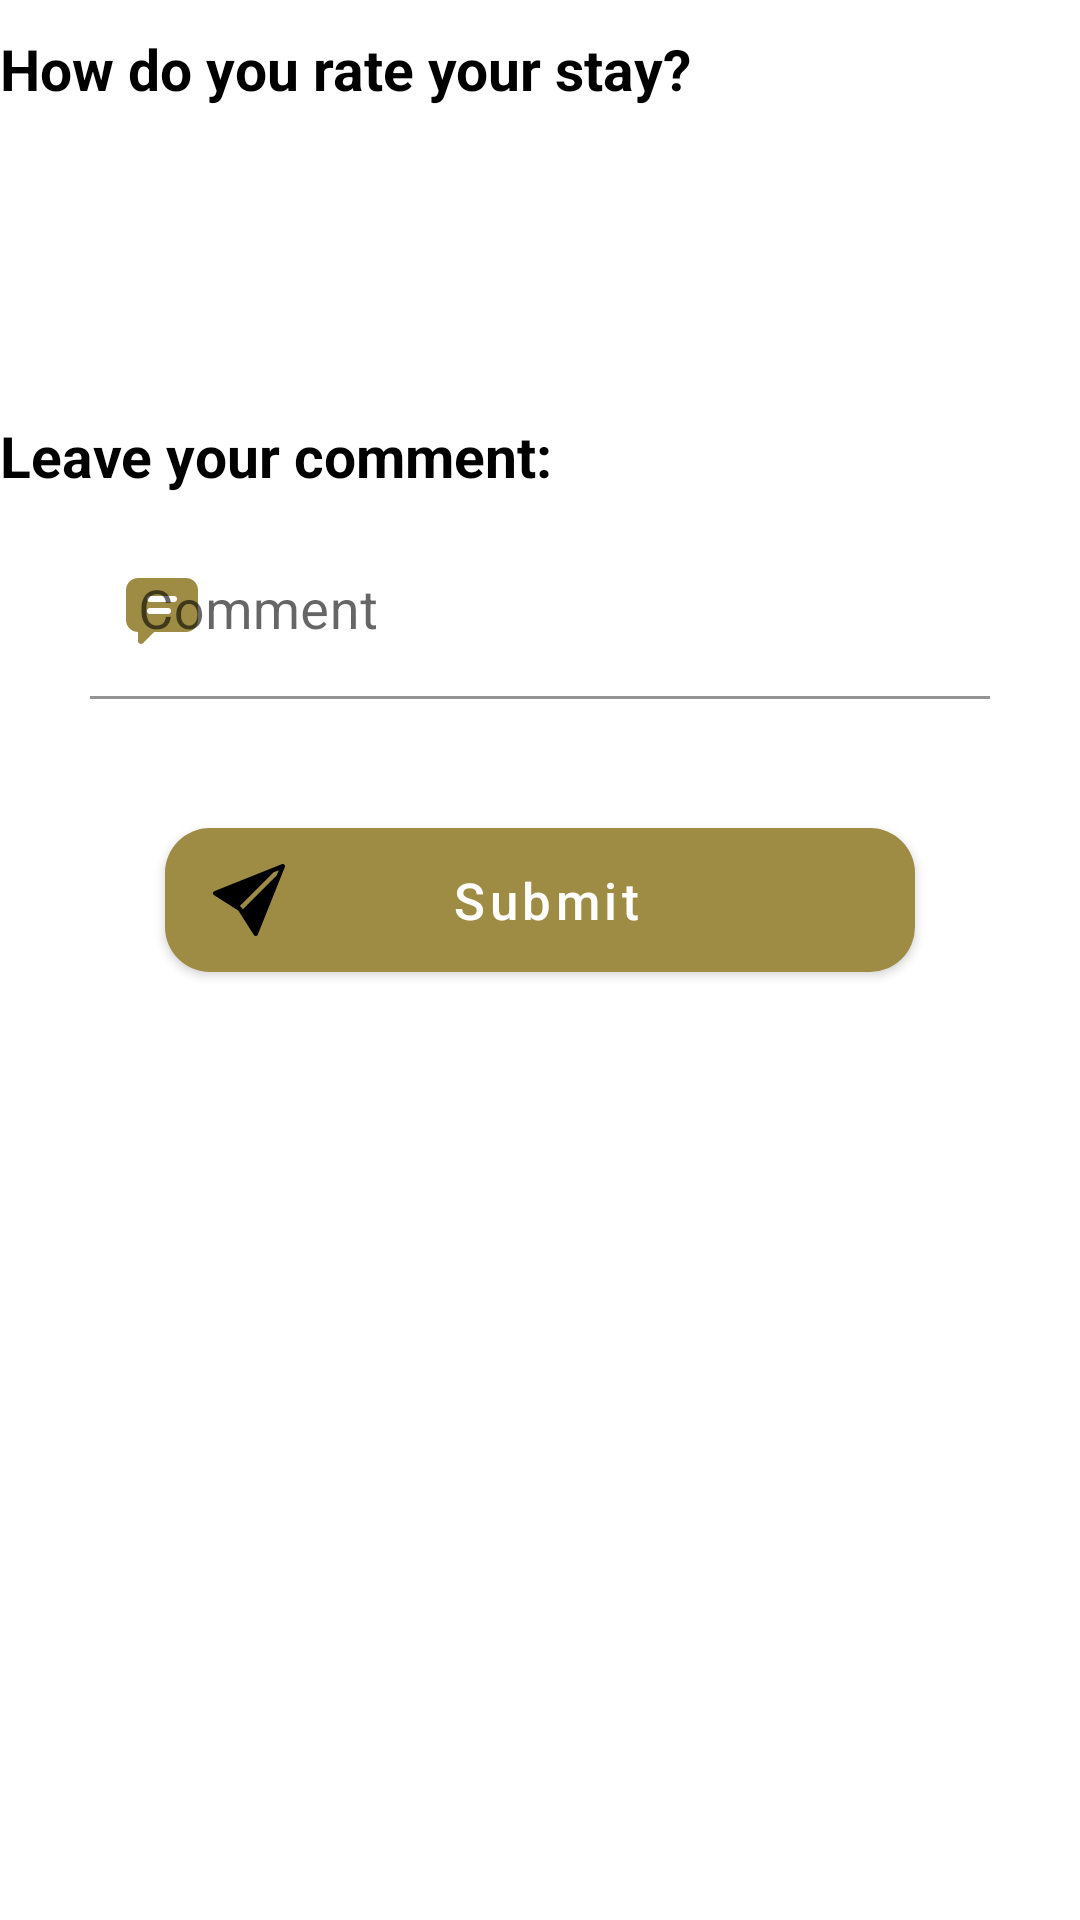

Reconstruct the res/layout file that produces this screen, plus the resources it refers to.
<!-- AndroidManifest.xml: application theme Theme.HappyGuest -->
<!-- res/layout/fragment_register_review.xml -->
<?xml version="1.0" encoding="utf-8"?>
<LinearLayout xmlns:android="http://schemas.android.com/apk/res/android"
    xmlns:app="http://schemas.android.com/apk/res-auto"
    xmlns:tools="http://schemas.android.com/tools"
    android:layout_width="match_parent"
    android:layout_height="match_parent"
    android:layout_marginLeft="30dp"
    android:layout_marginRight="30dp"
    android:orientation="vertical"
    tools:context=".app.home.review.RegisterReviewFragment">

    <TextView
        android:id="@+id/textClassificationReview"
        android:layout_width="match_parent"
        android:layout_height="wrap_content"
        android:layout_marginTop="10dp"
        android:layout_marginBottom="10dp"
        android:text="@string/classification_review"
        android:textColor="#000000"
        android:textSize="19sp"
        android:textStyle="bold" />

    <LinearLayout
        android:layout_width="match_parent"
        android:layout_height="wrap_content"
        android:gravity="center_horizontal"
        android:orientation="horizontal">

        <ImageButton
            android:id="@+id/imageStar1"
            android:layout_width="48dp"
            android:layout_height="48dp"
            android:background="@null"
            android:contentDescription="@string/star_review"
            android:scaleX="1.4"
            android:scaleY="1.4"
            android:src="@drawable/star_icon"
            app:tint="@color/dark_gold"
            tools:ignore="DuplicateSpeakableTextCheck" />

        <ImageButton
            android:id="@+id/imageStar2"
            android:layout_width="48dp"
            android:layout_height="48dp"
            android:background="@null"
            android:contentDescription="@string/star_review"
            android:scaleX="1.4"
            android:scaleY="1.4"
            android:src="@drawable/star_icon"
            app:tint="@color/dark_gold" />

        <ImageButton
            android:id="@+id/imageStar3"
            android:layout_width="48dp"
            android:layout_height="48dp"
            android:background="@null"
            android:contentDescription="@string/star_review"
            android:scaleX="1.4"
            android:scaleY="1.4"
            android:src="@drawable/star_icon"
            app:tint="@color/dark_gold" />

        <ImageButton
            android:id="@+id/imageStar4"
            android:layout_width="48dp"
            android:layout_height="48dp"
            android:background="@null"
            android:contentDescription="@string/star_review"
            android:scaleX="1.4"
            android:scaleY="1.4"
            android:src="@drawable/star_icon"
            app:tint="@color/dark_gold" />

        <ImageButton
            android:id="@+id/imageStar5"
            android:layout_width="48dp"
            android:layout_height="48dp"
            android:background="@null"
            android:backgroundTint="@color/white"
            android:contentDescription="@string/star_review"
            android:scaleX="1.4"
            android:scaleY="1.4"
            android:src="@drawable/star_icon"
            app:tint="@color/dark_gold" />
    </LinearLayout>

    <TextView
        android:id="@+id/textErrorStars"
        android:layout_width="match_parent"
        android:layout_height="wrap_content"
        android:layout_marginTop="4dp"
        android:text="@string/star_required"
        android:textColor="#B84141"
        android:textSize="12sp"
        android:visibility="invisible" />

    <TextView
        android:id="@+id/textCommentReview"
        android:layout_width="match_parent"
        android:layout_height="wrap_content"
        android:layout_marginTop="25dp"
        android:layout_marginBottom="10dp"
        android:text="@string/comment_review"
        android:textColor="#000000"
        android:textSize="19sp"
        android:textStyle="bold" />

    <com.google.android.material.textfield.TextInputLayout
        android:id="@+id/inputComment"
        android:layout_width="300dp"
        android:layout_height="wrap_content"
        android:layout_gravity="center_horizontal"
        android:enabled="true"
        app:errorEnabled="true"
        app:errorTextAppearance="@style/TextAppearance.AppCompat.Small"
        app:errorTextColor="#B84141"
        app:startIconDrawable="@drawable/comment_icon"
        app:startIconTint="@color/gold">

        <com.google.android.material.textfield.TextInputEditText
            android:id="@+id/txtComment"
            android:layout_width="match_parent"
            android:layout_height="wrap_content"
            android:background="#FFFFFF"
            android:hint="@string/comment"
            android:inputType="text|textMultiLine"
            android:lineSpacingExtra="8sp"
            android:maxLength="255"
            android:maxLines="10"
            android:minLines="1"
            android:nestedScrollingEnabled="false"
            android:singleLine="false"
            android:textColorHint="#757575"
            android:textSize="18sp" />
    </com.google.android.material.textfield.TextInputLayout>

    <Button
        android:id="@+id/btnRegisterReview"
        android:layout_width="250dp"
        android:layout_height="48dp"
        android:layout_gravity="center_horizontal"
        android:layout_marginTop="20dp"
        android:layout_marginBottom="20dp"
        android:background="@drawable/btn_primary"
        android:clickable="true"
        android:text="@string/submit"
        android:textAllCaps="false"
        android:textColor="@color/white"
        android:textSize="17sp"
        android:visibility="visible"
        app:icon="@drawable/submit_icon"
        app:iconPadding="-20dp"
        app:iconTint="@color/black"
        tools:ignore="TextContrastCheck" />
</LinearLayout>
<!-- resources referenced by this layout -->
<resources>
  <color name="black">#FF000000</color>
  <color name="dark_gold">#78661E</color>
  <color name="gold">#9E8C44</color>
  <color name="white">#FFFFFFFF</color>
  <!-- drawable btn_primary (drawable) -->
  <?xml version="1.0" encoding="utf-8"?>
  <ripple xmlns:android="http://schemas.android.com/apk/res/android"
      android:color="?android:colorControlHighlight">
      <item android:id="@android:id/mask">
          <shape android:shape="rectangle">
              <solid android:color="?android:colorAccent"/>
              <corners android:radius="15dp"/>
          </shape>
      </item>
  
      <item>
          <shape android:shape="rectangle">
              <corners android:radius="15dp"/>
              <solid android:color="@color/gold"/>
          </shape>
      </item>
  </ripple>
  <!-- drawable comment_icon (drawable) -->
  <vector xmlns:android="http://schemas.android.com/apk/res/android"
      android:width="24dp"
      android:height="24dp"
      android:viewportWidth="24"
      android:viewportHeight="24">
    <path
        android:fillColor="#FF000000"
        android:pathData="M20,1H4C1.8,1 0,2.8 0,5v10c0,2.2 1.8,4 4,4v3c0,0.9 1.1,1.3 1.7,0.7L9.4,19H20c2.2,0 4,-1.8 4,-4V5C24,2.8 22.2,1 20,1zM14,13H8c-0.6,0 -1,-0.4 -1,-1c0,-0.6 0.4,-1 1,-1h6c0.6,0 1,0.4 1,1C15,12.6 14.6,13 14,13zM16,9H8C7.4,9 7,8.6 7,8c0,-0.6 0.4,-1 1,-1h8c0.6,0 1,0.4 1,1C17,8.6 16.6,9 16,9z"/>
  </vector>
  <!-- drawable submit_icon (drawable) -->
  <vector xmlns:android="http://schemas.android.com/apk/res/android"
      android:width="24dp"
      android:height="24dp"
      android:viewportWidth="16"
      android:viewportHeight="16">
    <path
        android:pathData="M15.964,0.686a0.5,0.5 0,0 0,-0.65 -0.65L0.767,5.855L0.766,5.855l-0.452,0.18a0.5,0.5 0,0 0,-0.082 0.887l0.41,0.26 0.001,0.002 4.995,3.178 3.178,4.995 0.002,0.002 0.26,0.41a0.5,0.5 0,0 0,0.886 -0.083l6,-15ZM14.131,2.576L6.637,10.07l-0.215,-0.338a0.5,0.5 0,0 0,-0.154 -0.154l-0.338,-0.215 7.494,-7.494 1.178,-0.471 -0.47,1.178Z"
        android:fillColor="#FF000000"/>
  </vector>
  <string name="classification_review">How do you rate your stay?</string>
  <string name="comment">Comment</string>
  <string name="comment_review">Leave your comment:</string>
  <string name="star_required">Select one or more stars.</string>
  <string name="star_review">Star</string>
  <string name="submit">Submit</string>
  <style name="Theme.HappyGuest" parent="Theme.MaterialComponents.Light.NoActionBar">
          
          <item name="colorPrimary">@color/gold</item>
          <item name="colorPrimaryVariant">@color/dark_gold</item>
          <item name="colorOnPrimary">@color/white</item>
          
          <item name="colorSecondary">@color/black</item>
          <item name="colorSecondaryVariant">@color/dark_gray</item>
          <item name="colorOnSecondary">@color/gray</item>
          
          <item name="android:statusBarColor">?attr/colorPrimaryVariant</item>
          
      </style>
  <color name="dark_gray">#1E1E1E</color>
  <color name="gray">#FF808080</color>
</resources>
